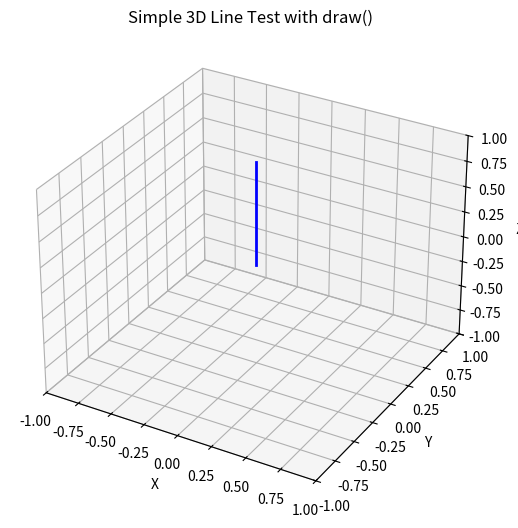

Generate this figure with matplotlib:
def test_simple_with_draw():
    """Test simple 3D plotting using draw() method instead of plt.show()"""
    import matplotlib.pyplot as plt
    import mpl_toolkits.mplot3d.axes3d as p3
    import numpy as np

    # Create figure and 3D axis using the same method as Matplotlib3DPlotter
    fig = plt.figure()
    # ax = p3.Axes3D(fig)
    # ax = fig.add_subplot(111, projection='3d')
    ax = fig.add_axes([0, 0, 1, 1], projection='3d')

    # Create some test data
    x = np.array([0, 0])
    y = np.array([0, 0])
    z = np.array([0, 1])

    # Plot the line
    ax.plot(x, y, z, 'b-', linewidth=2)

    # Set labels and title
    ax.set_xlabel('X')
    ax.set_ylabel('Y')
    ax.set_zlabel('Z')
    ax.set_title('Simple 3D Line Test with draw()')

    # Use draw() method instead of plt.show()
    def draw():
        ax.set_xlim(-1, 1)
        ax.set_ylim(-1, 1)
        ax.set_zlim(-1, 1)
        fig.canvas.draw()
        fig.canvas.flush_events()
        plt.pause(0.00001)

    # Draw the plot
    draw()

    # Keep the window open
    input("Press Enter to close the plot...")

if __name__ == "__main__":
    test_simple_with_draw() 